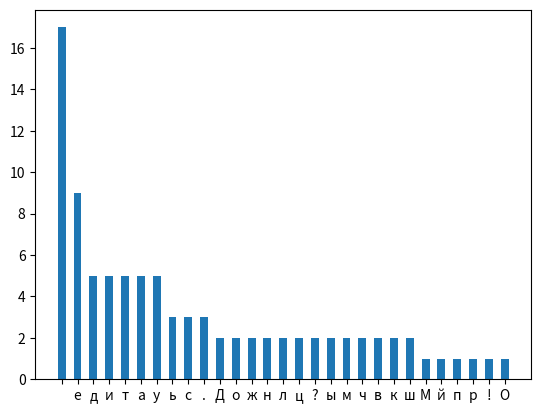

Here is the Python script that generated this plot:
from collections import Counter
import numpy as np
import matplotlib.pyplot as plt

c = Counter("Дождь идет на улице? Мы идем сейчас в парк! Дождь идет на улице... О чем вы тут шушукаетесь?")
plt.bar(*zip(*c.most_common()), width=.5)
plt.show()